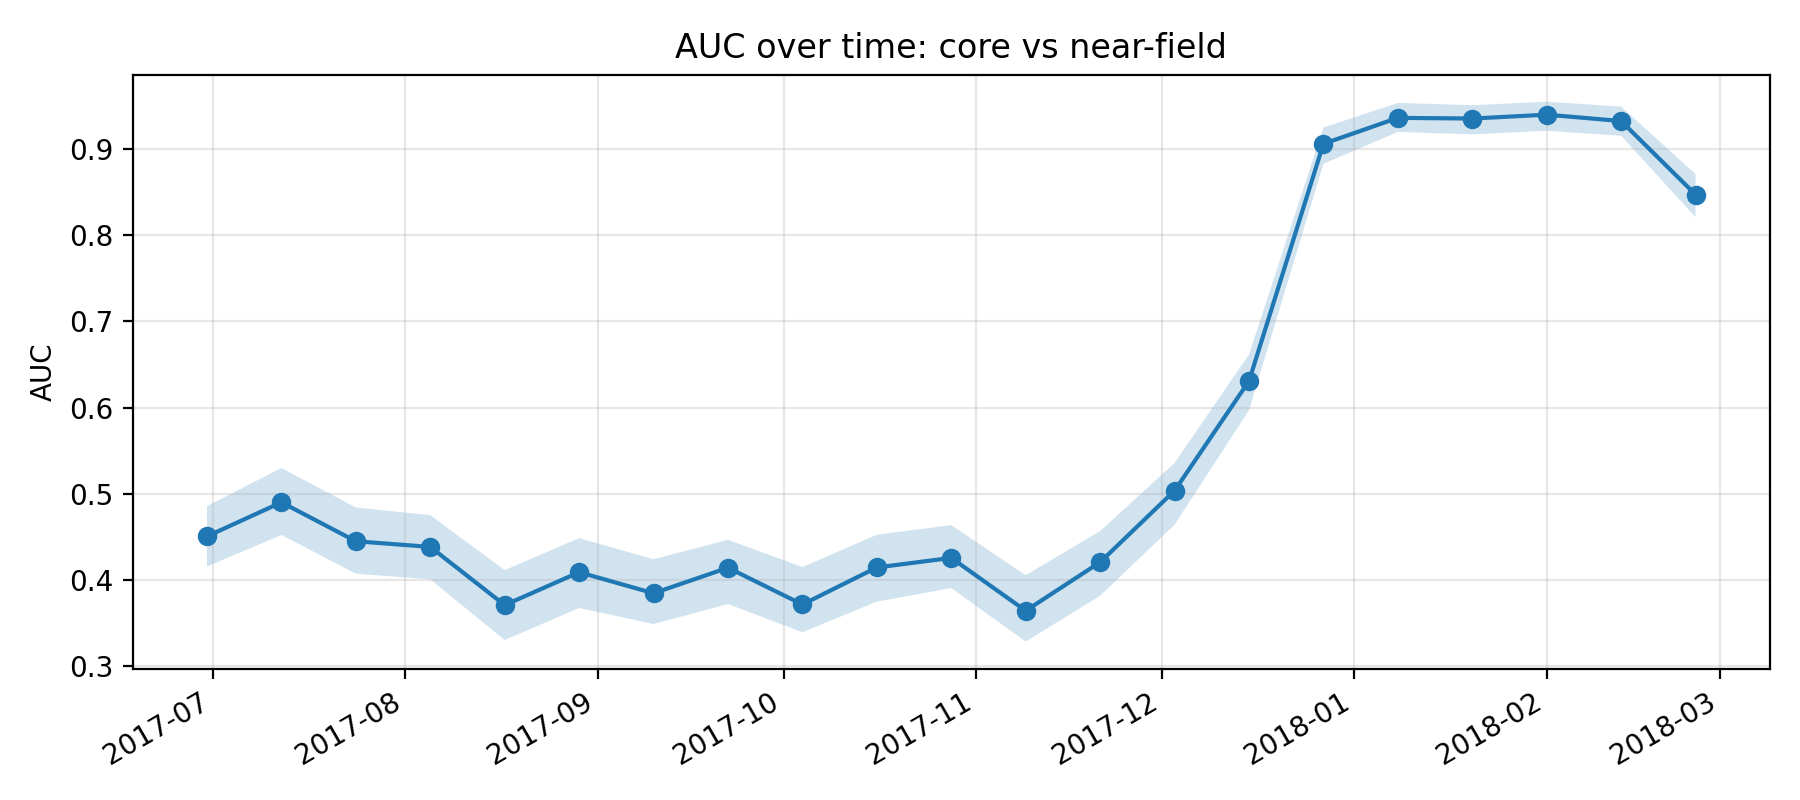

Values plotted in this chart, from the file beside it:
k, epoch_col, epoch_date, auc, auc_ci_lo, auc_ci_hi, perm_p_value, is_near_event_window
11, D20170630, 2017-06-30, 0.4506, 0.4157, 0.4856, , 0
12, D20170712, 2017-07-12, 0.4901, 0.4522, 0.5299, , 0
13, D20170724, 2017-07-24, 0.445, 0.4073, 0.4841, , 0
14, D20170805, 2017-08-05, 0.4384, 0.4008, 0.4753, , 0
15, D20170817, 2017-08-17, 0.3709, 0.3304, 0.4115, , 0
16, D20170829, 2017-08-29, 0.409, 0.3676, 0.4486, , 0
17, D20170910, 2017-09-10, 0.3847, 0.349, 0.4241, , 0
18, D20170922, 2017-09-22, 0.4143, 0.3722, 0.4466, , 0
19, D20171004, 2017-10-04, 0.3717, 0.3394, 0.4151, , 0
20, D20171016, 2017-10-16, 0.4146, 0.3749, 0.4525, , 0
21, D20171028, 2017-10-28, 0.4257, 0.3907, 0.4637, , 0
22, D20171109, 2017-11-09, 0.3644, 0.3287, 0.4056, , 0
23, D20171121, 2017-11-21, 0.4207, 0.3818, 0.4568, , 0
24, D20171203, 2017-12-03, 0.5036, 0.4641, 0.5358, , 0
25, D20171215, 2017-12-15, 0.6307, 0.5969, 0.6616, , 0
26, D20171227, 2017-12-27, 0.9057, 0.8825, 0.9246, 0.004975, 1
27, D20180108, 2018-01-08, 0.9358, 0.9195, 0.9531, 0.004975, 1
28, D20180120, 2018-01-20, 0.935, 0.9166, 0.9505, 0.004975, 1
29, D20180201, 2018-02-01, 0.9395, 0.9208, 0.9546, 0.004975, 1
30, D20180213, 2018-02-13, 0.9321, 0.915, 0.9489, 0.004975, 1
31, D20180225, 2018-02-25, 0.8468, 0.8206, 0.8707, , 0
